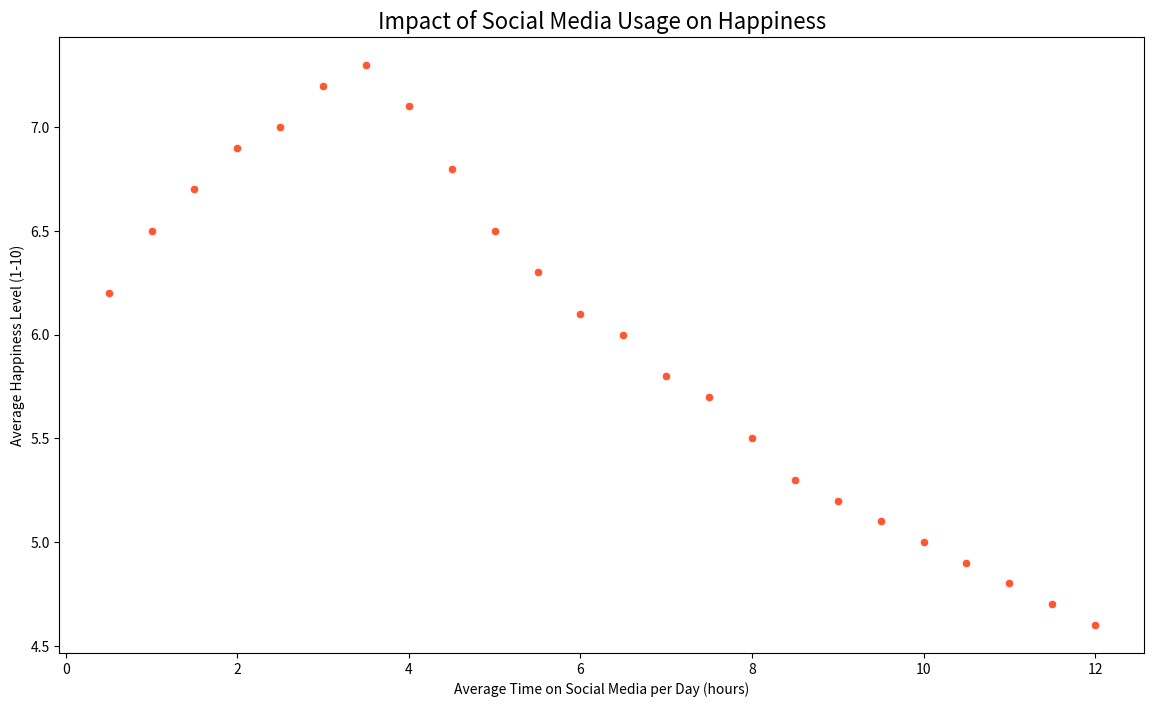

Here is the Python script that generated this plot:

import pandas as pd
import seaborn as sns
import matplotlib.pyplot as plt

# Data
data = {
    'Average_Time_on_Social_Media_per_Day': [0.5, 1, 1.5, 2, 2.5, 3, 3.5, 4, 4.5, 5, 5.5, 6, 6.5, 7, 7.5, 8, 8.5, 9, 9.5, 10, 10.5, 11, 11.5, 12],
    'Average_Happiness_Level': [6.2, 6.5, 6.7, 6.9, 7.0, 7.2, 7.3, 7.1, 6.8, 6.5, 6.3, 6.1, 6.0, 5.8, 5.7, 5.5, 5.3, 5.2, 5.1, 5.0, 4.9, 4.8, 4.7, 4.6]
}

# Create DataFrame
df = pd.DataFrame(data)

# Plot
plt.figure(figsize=(14, 8))
scatter_plot = sns.scatterplot(data=df, x='Average_Time_on_Social_Media_per_Day', y='Average_Happiness_Level', color="#FF5733")

# Customize the plot
scatter_plot.set_title('Impact of Social Media Usage on Happiness', fontsize=16)
scatter_plot.set(xlabel='Average Time on Social Media per Day (hours)', ylabel='Average Happiness Level (1-10)')

plt.show()
